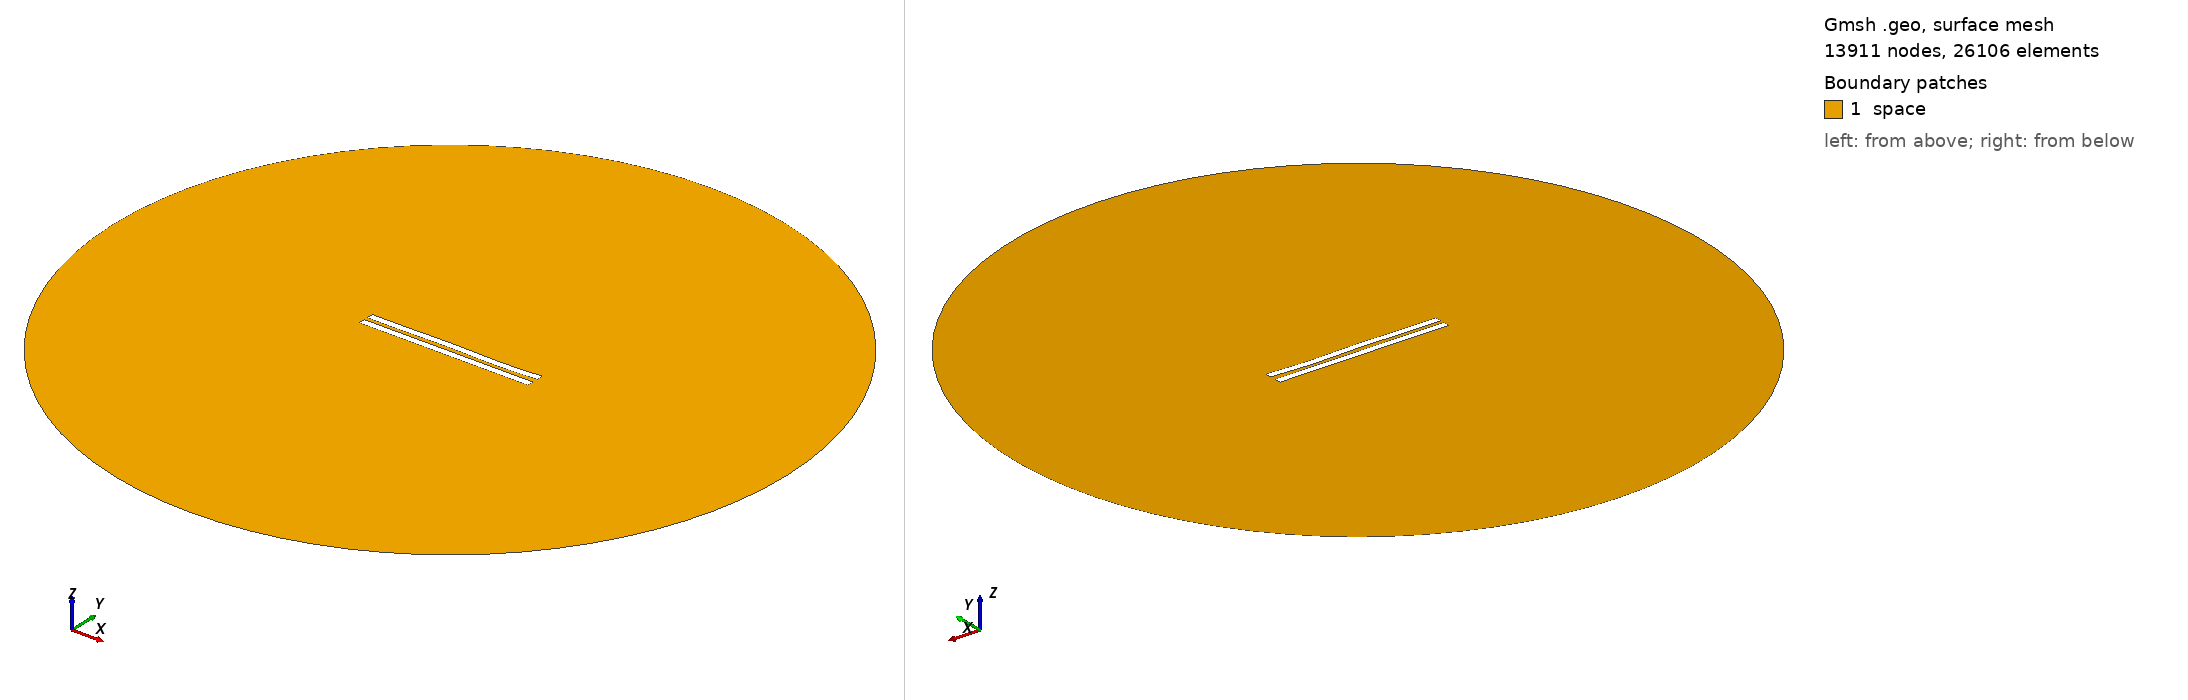

Gmsh geometry script, surface-meshed: 13911 nodes, 26106 surface elements. Boundary patches (legend numbers): 1 space. Left view from above one corner, right view from below the opposite corner. Legend entries are the model's physical surfaces. The drawing asked Gmsh for element sizes between 1% and 20% of the model's largest extent; the script's own settings can give other sizes.

=== 3071.geo (drawn) ===
//---------------------------------------
// Geometry kernel
//---------------------------------------

SetFactory("OpenCASCADE");



//---------------------------------------
// Parameters of the geometry
//---------------------------------------

// Overetch of the upper plate
overetch = 0.0;

// Distance between the plates
distance = 2.5;

// Discretization over the x axis (for the deformation)
nx = 50; 

// Length of the plate
L = 100 - overetch; 

// Number of modes
n = 4; 

// 1st mode coefficient
coeff(1) = 0.15;
beta(1) = 0.596864 * 3.1415926535 / L;

// 2nd mode coefficient
coeff(2) = 0.0;
beta(2) = 1.49418 * 3.1415926535 / L;

// 3rd mode coefficient
coeff(3) = 0.15;
beta(3) = 2.50025 * 3.1415926535 / L;

// 4th mode coefficient
coeff(4) = -0.15;
beta(4) = 3.49999 * 3.1415926535 / L;



//---------------------------------------
// Upper plate (deformed rectangle)
//---------------------------------------

// Coordiantes of the upper plate
xmin = -50;
xmax = 50 - overetch;

// Height of the upper plate
yheight = 4 - 2 * overetch;

// Indexes of the points
UpperID[] = {};
LowerID[] = {};
LeftID[] = {};
RightID[] = {};

// Point index
p = 1;

// Horizontal edges
For i In {1:nx}
    x = xmin + (i-1)*(xmax - xmin)/(nx-1);

    y_bottom = distance / 2 + overetch;
    For j In {1:n}
        C = (Cosh(beta(j)*L) + Cos(beta(j)*L)) / (Sinh(beta(j)*L) + Sin(beta(j)*L));
        y_bottom  = y_bottom + coeff(j) * (Cosh(beta(j)*(x+50)) - Cos(beta(j)*(x+50)) - C * (Sinh(beta(j)*(x+50)) - Sin(beta(j)*(x+50))));
    EndFor

    y_top = y_bottom + yheight;

    Point(p) = {x, y_top, 0, 1.0};
    UpperID[i] = p;
    p = p + 1;

    Point(p) = {x, y_bottom, 0, 1.0};
    LowerID[i] = p;
    p = p + 1;
EndFor

// Create point lists
UpperPts[] = {}; LowerPts[] = {};
For i In {1:nx}
  UpperPts[] += {UpperID[i]};
  LowerPts[] += {LowerID[i]};
EndFor

// Build splines
Spline(1) = {UpperPts[]};
Spline(2) = {LowerPts[]};
Line(3) = {LowerPts[nx-1], UpperPts[nx-1]};
Line(4) = {LowerPts[0], UpperPts[0]};

// Build the plane surface
Curve Loop(1) = {2, 3, -1, -4};
Plane Surface(1) = {1};



//---------------------------------------
// Lower plate (rectangle)
//---------------------------------------

// Vertices
Point(1001) = {-50, -1, 0, 1.0};
Point(1002) = { 50, -1, 0, 1.0};
Point(1003) = { 50,  -5, 0, 1.0};
Point(1004) = {-50,  -5, 0, 1.0};

// Edges
Line(5) = {1001, 1002};
Line(6) = {1002, 1003};
Line(7) = {1003, 1004};
Line(8) = {1004, 1001};

// Plane surface
Line Loop(2) = {5, 6, 7, 8};
Plane Surface(2) = {2}; 



//---------------------------------------
// Outer (fictious) boundary
//---------------------------------------

// Points
Point(1005) = {0, 0, 0};       // Center
Point(1006) = {200, 0, 0};     // Start point
Point(1007) = {0, 200, 0};     // 90 degrees
Point(1008) = {-200, 0, 0};    // 180 degrees
Point(1009) = {0, -200, 0};    // 270 degrees

// Circle arcs (each needs start, center, end)
Circle(9) = {1006, 1005, 1007};
Circle(10) = {1007, 1005, 1008};
Circle(11) = {1008, 1005, 1009};
Circle(12) = {1009, 1005, 1006};

// Plane surface for the entire domain
Curve Loop(3) = {9, 10, 11, 12};
Surface(3) = {3};

// Subtract the plates from the whole domain to obtain the actual domain where we want to solve the equations
BooleanDifference{ Surface{3}; Delete; }{ Surface{1}; Surface{2}; Delete; }




//---------------------------------------
// Transfinite Lines/Curves
//---------------------------------------

// Set the number of points on the boundaries
r = 7;

// Plates
Transfinite Curve {1, 2} = 50*r Using Progression 1;
Transfinite Curve {3, 4} = 2*r Using Progression 1;
Transfinite Line {5, 7} = 50*r Using Progression 1;
Transfinite Line {6, 8} = 2*r Using Progression 1;

// Outer boundary
Transfinite Line {9, 10, 11, 12} = 20 Using Progression 1;



//---------------------------------------
// Physical groups
//---------------------------------------                

// Physical curves (boundaries)
Physical Line("force_segment", 10) = {2};
Physical Line("upper_plate", 11) = {1, 3, 4};
Physical Line("lower_plate", 12) = {5, 6, 7, 8};
Physical Line("boundary", 20) = {9, 10, 11, 12};

// Physical Surfaces
Physical Surface("space", 30) = {3};



//---------------------------------------
// 6. Generate the Mesh
//---------------------------------------

// 2D mesh generation
Mesh 2;
